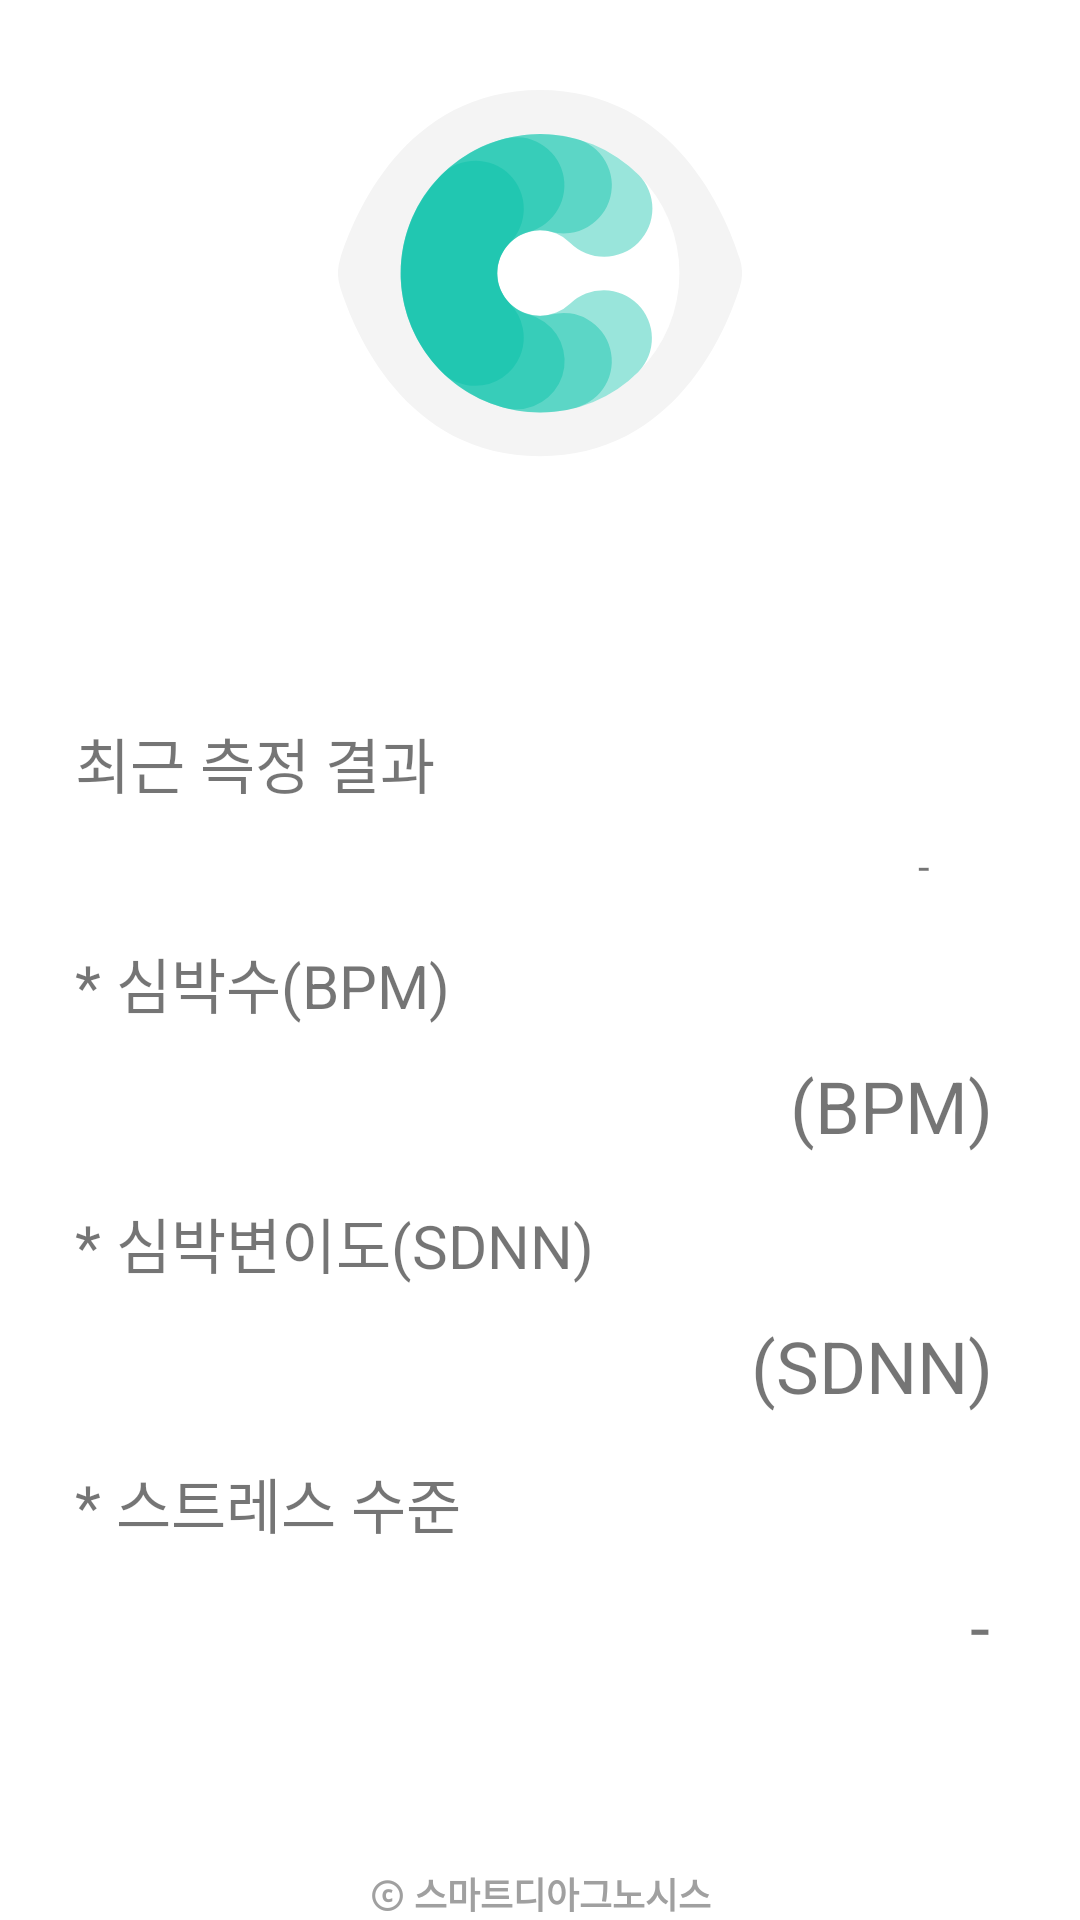

The Android layout XML behind this screen, and the referenced resources:
<!-- AndroidManifest.xml: application theme FullScreenTheme -->
<!-- res/layout/fragment_home.xml -->
<?xml version="1.0" encoding="utf-8"?>
<layout xmlns:android="http://schemas.android.com/apk/res/android"
    xmlns:app="http://schemas.android.com/apk/res-auto"
    xmlns:tools="http://schemas.android.com/tools">

    <androidx.constraintlayout.widget.ConstraintLayout
        android:layout_width="match_parent"
        android:layout_height="match_parent"
        android:background="#FFFFFF"
        tools:context=".fragment.UserFragment">

        <LinearLayout
            android:id="@+id/linearLayout"
            android:layout_width="wrap_content"
            android:layout_height="wrap_content"
            android:layout_marginTop="30dp"
            android:orientation="vertical"
            app:layout_constraintEnd_toEndOf="parent"
            app:layout_constraintStart_toStartOf="parent"
            app:layout_constraintTop_toTopOf="parent">

            <ImageView
                android:id="@+id/imageView"
                android:layout_width="match_parent"
                android:layout_height="match_parent"
                app:srcCompat="@drawable/ic_logo" />

        </LinearLayout>

        <androidx.constraintlayout.widget.ConstraintLayout
            android:layout_width="match_parent"
            android:layout_height="0dp"
            app:layout_constraintBottom_toBottomOf="parent"
            app:layout_constraintEnd_toEndOf="parent"
            app:layout_constraintStart_toStartOf="parent"
            app:layout_constraintTop_toBottomOf="@+id/linearLayout">

            <TextView
                android:id="@+id/textView11"
                android:layout_width="wrap_content"
                android:layout_height="wrap_content"
                android:layout_marginStart="25dp"
                android:layout_marginTop="15dp"
                android:text="* 심박수(BPM)"
                android:textSize="20sp"
                app:layout_constraintStart_toStartOf="parent"
                app:layout_constraintTop_toBottomOf="@+id/textView_time" />

            <TextView
                android:id="@+id/textView_stress"
                android:layout_width="wrap_content"
                android:layout_height="wrap_content"
                android:layout_marginTop="10dp"
                android:layout_marginEnd="30dp"
                android:text="-"
                android:textSize="24sp"
                app:layout_constraintEnd_toEndOf="parent"
                app:layout_constraintTop_toBottomOf="@+id/textView8" />

            <TextView
                android:id="@+id/button_isPerm"
                android:layout_width="wrap_content"
                android:layout_height="wrap_content"
                android:layout_marginBottom="30dp"
                android:text="시스템 권한 설정 완료"
                android:visibility="invisible"
                app:layout_constraintBottom_toTopOf="@+id/company_name_textview"
                app:layout_constraintEnd_toEndOf="parent"
                app:layout_constraintStart_toStartOf="parent"
                tools:ignore="MissingConstraints" />

            <TextView
                android:id="@+id/textView_time"
                android:layout_width="wrap_content"
                android:layout_height="wrap_content"
                android:layout_marginTop="10dp"
                android:layout_marginEnd="50dp"
                android:text="-"
                app:layout_constraintEnd_toEndOf="parent"
                app:layout_constraintTop_toBottomOf="@+id/textView9" />

            <TextView
                android:id="@+id/textView8"
                android:layout_width="wrap_content"
                android:layout_height="wrap_content"
                android:layout_marginStart="25dp"
                android:layout_marginTop="15dp"
                android:text="* 스트레스 수준"
                android:textSize="20sp"
                app:layout_constraintStart_toStartOf="parent"
                app:layout_constraintTop_toBottomOf="@+id/textView_sdnn" />

            <TextView
                android:id="@+id/textView9"
                android:layout_width="wrap_content"
                android:layout_height="wrap_content"
                android:layout_marginStart="25dp"
                android:layout_marginTop="50dp"
                android:text="최근 측정 결과"
                android:textSize="20sp"
                app:layout_constraintStart_toStartOf="parent"
                app:layout_constraintTop_toTopOf="parent"
                tools:ignore="MissingConstraints" />

            <TextView
                android:id="@+id/textView_sdnn"
                android:layout_width="wrap_content"
                android:layout_height="wrap_content"
                android:layout_marginTop="10dp"
                android:layout_marginEnd="29dp"
                android:text="(SDNN)"
                android:textSize="24sp"
                app:layout_constraintEnd_toEndOf="parent"
                app:layout_constraintTop_toBottomOf="@+id/textView12" />

            <TextView
                android:id="@+id/company_name_textview"
                android:layout_width="match_parent"
                android:layout_height="wrap_content"
                android:layout_gravity="bottom"
                android:text="@string/company_name"
                android:textAlignment="center"
                android:textColor="@color/light_gray"
                android:textSize="12sp"
                android:textStyle="bold"
                app:layout_constraintBottom_toBottomOf="parent"
                app:layout_constraintEnd_toEndOf="parent"
                app:layout_constraintStart_toStartOf="parent"
                tools:ignore="RtlCompat" />

            <TextView
                android:id="@+id/textView12"
                android:layout_width="wrap_content"
                android:layout_height="wrap_content"
                android:layout_marginStart="25dp"
                android:layout_marginTop="15dp"
                android:text="* 심박변이도(SDNN)"
                android:textSize="20sp"
                app:layout_constraintStart_toStartOf="parent"
                app:layout_constraintTop_toBottomOf="@+id/textView_bpm" />

            <TextView
                android:id="@+id/textView_bpm"
                android:layout_width="wrap_content"
                android:layout_height="wrap_content"
                android:layout_marginTop="10dp"
                android:layout_marginEnd="29dp"
                android:text="(BPM)"
                android:textSize="24sp"
                app:layout_constraintEnd_toEndOf="parent"
                app:layout_constraintTop_toBottomOf="@+id/textView11" />
        </androidx.constraintlayout.widget.ConstraintLayout>


    </androidx.constraintlayout.widget.ConstraintLayout>

</layout>
<!-- resources referenced by this layout -->
<resources>
  <color name="light_gray">#a0a0a0</color>
  <!-- drawable ic_logo (drawable) -->
  <vector xmlns:android="http://schemas.android.com/apk/res/android"
      android:width="134.518dp"
      android:height="159.697dp"
      android:viewportWidth="134.518"
      android:viewportHeight="159.697">
    <path
        android:pathData="M133.793,56.34a15.78,15.78 0,0 1,0 9.458c-4.5,14.336 -21.515,56.34 -66.534,56.34s-62.036,-42 -66.533,-56.34a15.765,15.765 0,0 1,0 -9.458c4.5,-14.336 21.514,-56.34 66.533,-56.34S129.296,42.004 133.793,56.34Z"
        android:fillColor="#f4f4f4"/>
    <path
        android:pathData="M67.259,61.069m-46.426,0a46.426,46.426 0,1 1,92.852 0a46.426,46.426 0,1 1,-92.852 0"
        android:fillColor="#fff"/>
    <path
        android:pathData="M45.793,98.601a16.006,16.006 0,0 1,-11.359 -4.7A46.413,46.413 0,1 1,100.069 28.257,16.067 16.067,0 0,1 77.349,50.98a14.28,14.28 0,1 0,-20.2 20.2,16.066 16.066,0 0,1 -11.36,27.427Z"
        android:strokeAlpha="0.4"
        android:fillColor="@color/colorPrimary"
        android:fillAlpha="0.4"/>
    <path
        android:pathData="M59.407,106.46a16.086,16.086 0,0 1,-4.168 -0.551,46.414 46.414,0 0,1 24.024,-89.665 16.066,16.066 0,0 1,-8.316 31.038,14.281 14.281,0 0,0 -7.393,27.589 16.069,16.069 0,0 1,-4.147 31.589Z"
        android:strokeAlpha="0.4"
        android:fillColor="@color/colorPrimary"
        android:fillAlpha="0.4"/>
    <path
        android:pathData="M67.262,107.496a46.417,46.417 0,0 1,-12.025 -91.252,16.067 16.067,0 0,1 8.319,31.038 14.281,14.281 0,0 0,7.391 27.589,16.066 16.066,0 0,1 8.316,31.038A46.321,46.321 0,0 1,67.262 107.496Z"
        android:strokeAlpha="0.4"
        android:fillColor="@color/colorPrimary"
        android:fillAlpha="0.4"/>
    <path
        android:pathData="M67.252,107.49a46.412,46.412 0,0 1,-32.818 -79.233A16.066,16.066 0,0 1,57.153 50.98a14.279,14.279 0,0 0,0 20.2,14.623 14.623,0 0,0 20.2,0A16.066,16.066 0,0 1,100.069 93.894,46.1 46.1,0 0,1 67.252,107.49Z"
        android:strokeAlpha="0.4"
        android:fillColor="@color/colorPrimary"
        android:fillAlpha="0.4"/>
  </vector>
  <string name="company_name">ⓒ 스마트디아그노시스</string>
  <style name="FullScreenTheme" parent="Theme.AppCompat.Light.NoActionBar">
          <item name="android:windowFullscreen">true</item>
      </style>
  <color name="colorPrimary">#00bfa5</color>
</resources>
